Run: headless pygame with SDL's dummy video driver; simulated clock (each Clock.tick advances the game by its frame time, no real sleeping); random seed 0; keys injected as events and as key.get_pressed() state; mouse plan: one left click at the window centre at the start of phase 2, then a move to the lower-right quarter at the start of phase 3.
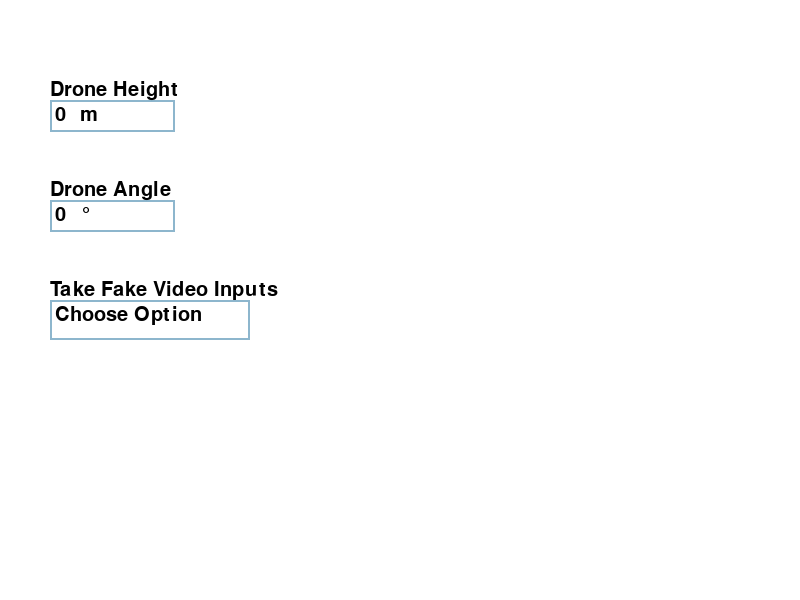
Frame 1 of 4 · flips 1–60 · no input
Frame 2 of 4 · flips 61–180 · clicked the window centre · tapped SPACE, RETURN · held RIGHT (→), D · screen unchanged from frame 1, image omitted
Frame 3 of 4 · flips 181–300 · moved the mouse to the lower-right quarter · held DOWN (↓), S · screen unchanged from frame 2, image omitted
Frame 4 of 4 · flips 301–420 · held LEFT (←), A, UP (↑), W · screen unchanged from frame 3, image omitted

The pygame program that drew these frames:

import pygame
import sys

drone_height = 0
drone_angle = 0
fake_video_inputs = False

# Initialize Pygame
pygame.init()

# Constants
WIDTH, HEIGHT = 800, 600
FPS = 60
WHITE = (255, 255, 255)
BLACK = (0, 0, 0)
FONT_SIZE = 30

screen = pygame.display.set_mode((WIDTH, HEIGHT))
pygame.display.set_caption("Graphische Steuerung")

# Create a font object
font = pygame.font.Font(None, FONT_SIZE)

##DRONE HEIGHT BOX
drone_height_input = pygame.Rect(50, 100, 125, 32)
drone_height_color_inactive = pygame.Color('lightskyblue3')
drone_height_color_active = pygame.Color('dodgerblue2')
drone_height_color = drone_height_color_inactive
text_height = str(drone_height)  # Update text with initial drone_height
active_height = False

##DRONE ANGLE BOX
drone_angle_input = pygame.Rect(50, 200, 125, 32)
drone_angle_color_inactive = pygame.Color('lightskyblue3')
drone_angle_color_active = pygame.Color('dodgerblue2')
drone_angle_color = drone_angle_color_inactive
text_angle = str(drone_angle)  # Update text with initial drone_height
active_angle = False

##TAKE FAKE VIDEO INPUTS DROPDOWN
fake_video_inputs_rect = pygame.Rect(50, 300, 200, 40)
fake_video_inputs_color_inactive = pygame.Color('lightskyblue3')
fake_video_inputs_color_active = pygame.Color('dodgerblue2')
fake_video_inputs_color = fake_video_inputs_color_inactive
text_fake_video_inputs = "Choose Option"
active_fake_video_inputs = False
fake_video_inputs_options = ["True", "False"]
selected_fake_video_input = None

# Set up the clock
clock = pygame.time.Clock()

def draw_text(surface, text, font, color, x, y):
    text_surface = font.render(text, True, color)
    surface.blit(text_surface, (x, y))

running = True
while running:
    for event in pygame.event.get():
        if event.type == pygame.QUIT:
            running = False
        if event.type == pygame.MOUSEBUTTONDOWN:
            if drone_height_input.collidepoint(event.pos):
                active_height = not active_height
                active_angle = False
                active_fake_video_inputs = False
            elif drone_angle_input.collidepoint(event.pos):
                active_angle = not active_angle
                active_height = False
                active_fake_video_inputs = False
            elif fake_video_inputs_rect.collidepoint(event.pos):
                active_fake_video_inputs = not active_fake_video_inputs
                active_height = False
                active_angle = False
            else:
                active_height = False
                active_angle = False
                active_fake_video_inputs = False

            drone_height_color = drone_height_color_active if active_height else drone_height_color_inactive
            drone_angle_color = drone_angle_color_active if active_angle else drone_angle_color_inactive
            fake_video_inputs_color = fake_video_inputs_color_active if active_fake_video_inputs else fake_video_inputs_color_inactive


        if event.type == pygame.KEYDOWN:
            if active_height:
                if event.key == pygame.K_RETURN:
                    drone_height = int(text_height)
                    print("New Drone Height:", drone_height)
                elif event.key == pygame.K_BACKSPACE:
                    text_height = text_height[:-1]
                else:
                    text_height += event.unicode

            elif active_angle:
                if event.key == pygame.K_RETURN:
                    drone_angle = int(text_angle)
                    print("New Drone Angle:", drone_angle)
                elif event.key == pygame.K_BACKSPACE:
                    text_angle = text_angle[:-1]
                else:
                    text_angle += event.unicode

            # Check if an option is selected in the fake video inputs dropdown
            elif active_fake_video_inputs and event.type == pygame.MOUSEBUTTONDOWN:
                for i, option in enumerate(fake_video_inputs_options):
                    option_rect = fake_video_inputs_rect.move(0, fake_video_inputs_rect.height + 40 * i)
                    if option_rect.collidepoint(event.pos):
                        selected_fake_video_input = option
                        text_fake_video_inputs = selected_fake_video_input
                        fake_video_inputs = (
                                    selected_fake_video_input == "True")  # Update the fake_video_inputs variable
                        print("Fake Video Inputs:", fake_video_inputs)
                        active_fake_video_inputs = False  # Close the dropdown after selecting an option
    # Fill the background
    screen.fill(WHITE)

    pygame.draw.rect(screen, drone_height_color, drone_height_input, 2)
    draw_text(screen, "Drone Height", font, BLACK, drone_height_input.x, drone_height_input.y - 20)
    draw_text(screen, text_height, font, BLACK, drone_height_input.x + 5, drone_height_input.y + 5)
    draw_text(screen, "m", font, BLACK, drone_height_input.x + 30, drone_height_input.y + 5)

    pygame.draw.rect(screen, drone_angle_color, drone_angle_input, 2)
    draw_text(screen, "Drone Angle", font, BLACK, drone_angle_input.x, drone_angle_input.y - 20)
    draw_text(screen, text_angle, font, BLACK, drone_angle_input.x + 5, drone_angle_input.y + 5)
    draw_text(screen, "°", font, BLACK, drone_angle_input.x + 30, drone_angle_input.y + 5)

    pygame.draw.rect(screen, fake_video_inputs_color, fake_video_inputs_rect, 2)
    draw_text(screen, "Take Fake Video Inputs", font, BLACK, fake_video_inputs_rect.x, fake_video_inputs_rect.y - 20)
    draw_text(screen, text_fake_video_inputs, font, BLACK, fake_video_inputs_rect.x + 5, fake_video_inputs_rect.y + 5)

    # Draw the fake video inputs dropdown options if the menu is active
    if active_fake_video_inputs:
        for i, option in enumerate(fake_video_inputs_options):
            option_rect = fake_video_inputs_rect.move(0, 40 * i + fake_video_inputs_rect.height)
            pygame.draw.rect(screen, fake_video_inputs_color_active, option_rect, 2)
            draw_text(screen, option, font, BLACK, option_rect.x + 5, option_rect.y + 5)

    # Update the display
    pygame.display.flip()

    clock.tick(FPS)

# Quit Pygame
pygame.quit()
sys.exit()
